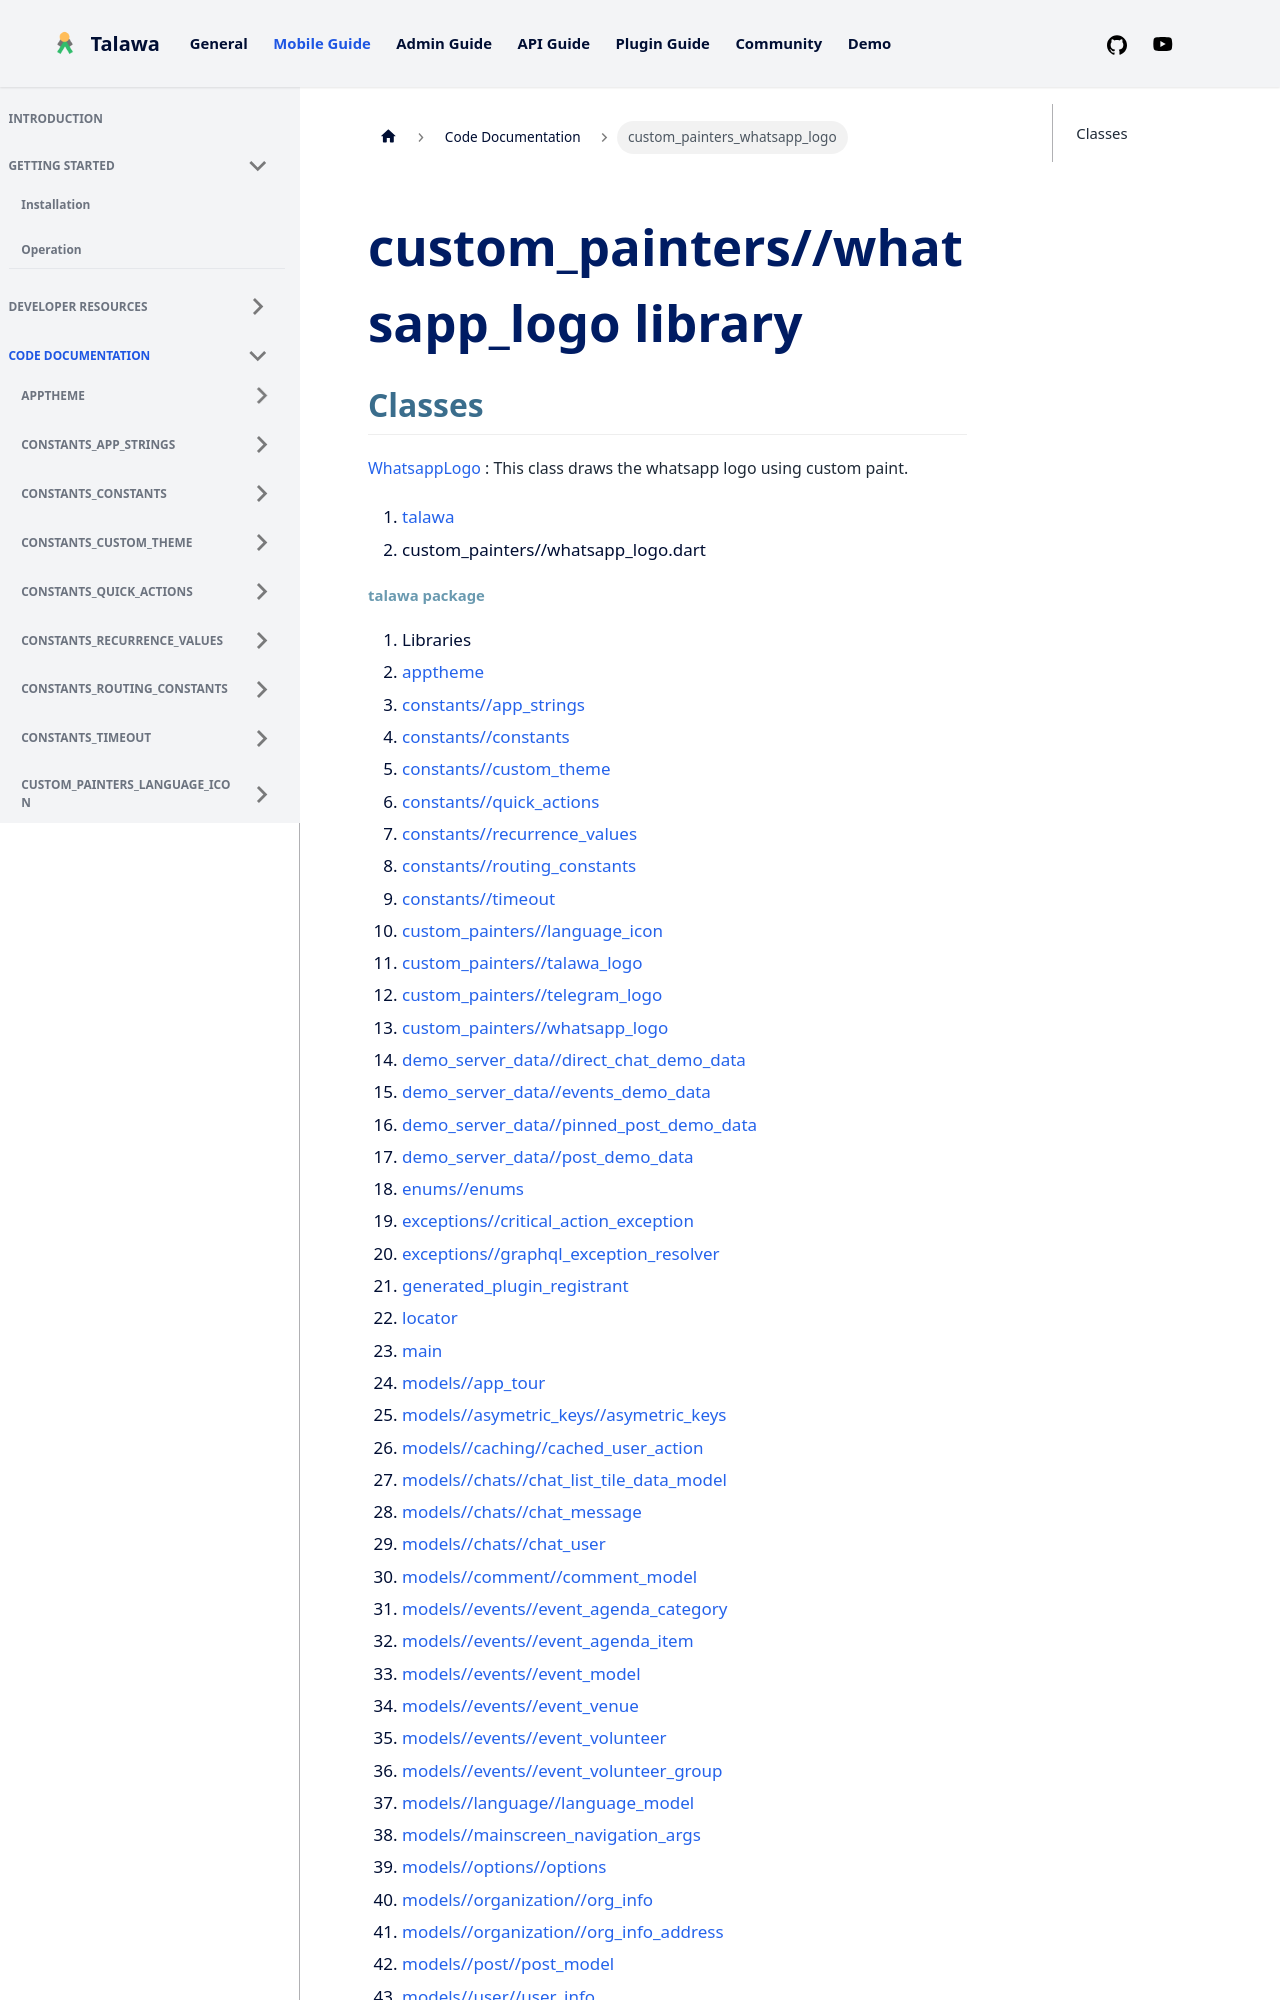

repository: PalisadoesFoundation/talawa · page: docs/auto-docs/custom_painters_whatsapp_logo/index.html · generator: docusaurus

---
title: "custom_painters_whatsapp_logo"
---


<div>

# custom_painters//whatsapp_logo library

</div>


## Classes

[WhatsappLogo](../custom_painters_whatsapp_logo/WhatsappLogo-class.md)
:   This class draws the whatsapp logo using custom paint.







1.  [talawa](../index.md)
2.  custom_painters//whatsapp_logo.dart
